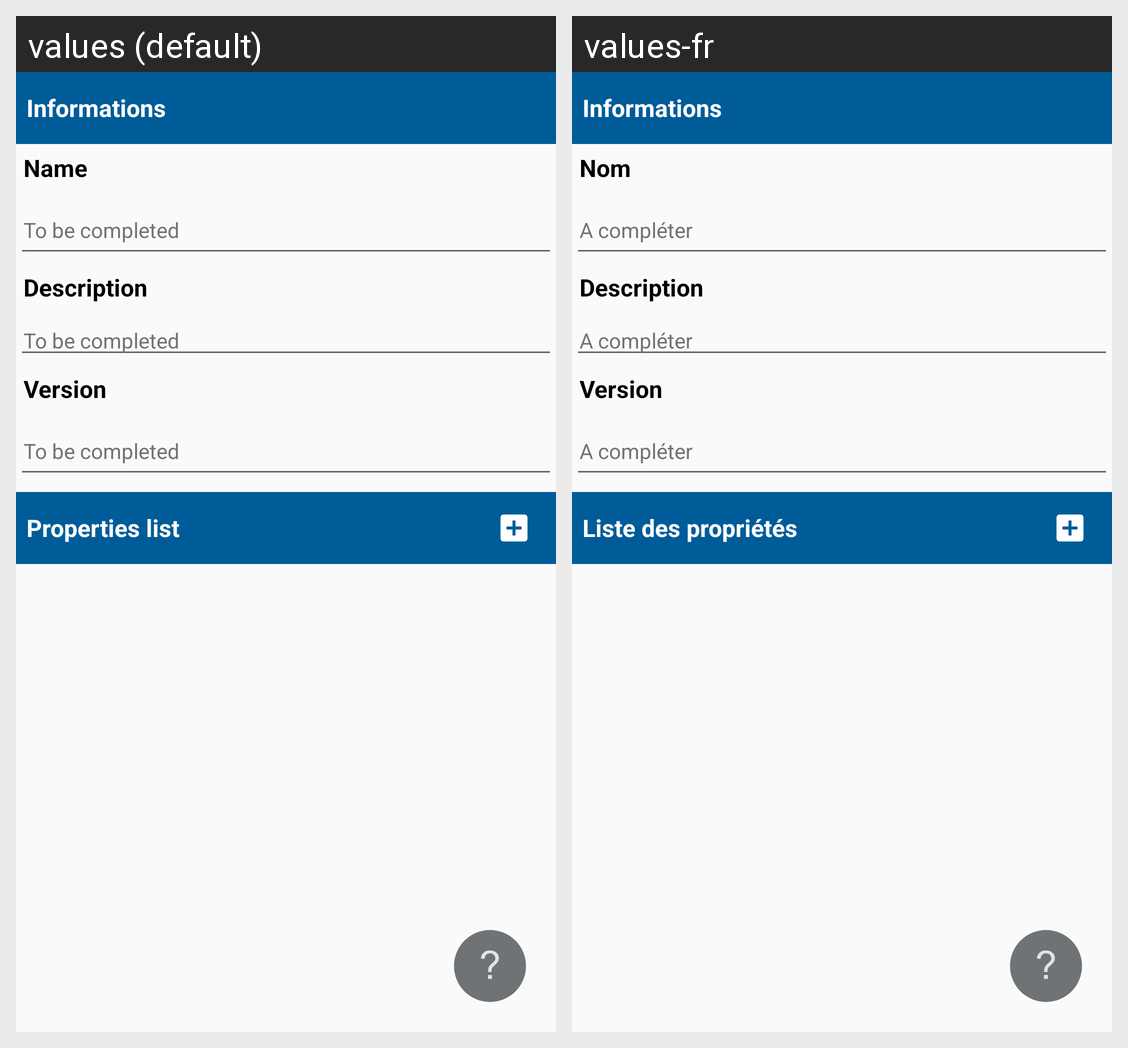

Strings drawn on this Android screen and how each of the app's shown locales translates them:
Android screen res/layout/activity_collection_modify.xml rendered under 2 locales, left to right: values (default), values-fr. Device: Nexus 5 (rendered at 1080×1920; each locale shown at half size, 540×960, under a caption strip naming it); theme AppTheme.
Strings drawn on this screen, with the default value and each locale's value (text and hints the layout hard-codes, and strings that could not be matched under every locale, appear in the picture but are not listed):

informations
  values: Informations
  values-fr: Informations

name
  values: Name
  values-fr: Nom

to_be_completed
  values: To be completed
  values-fr: A compléter

description
  values: Description
  values-fr: Description

version
  values: Version
  values-fr: Version

properties_list
  values: Properties list
  values-fr: Liste des propriétés
